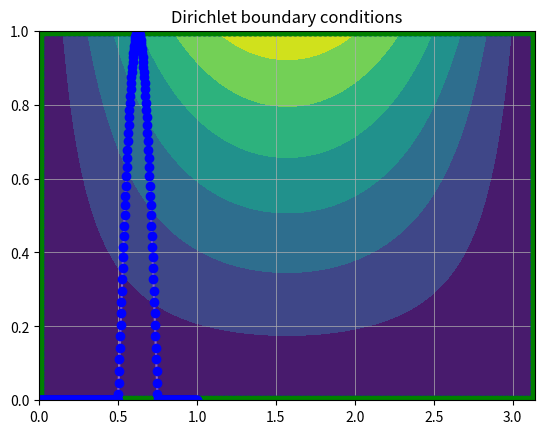
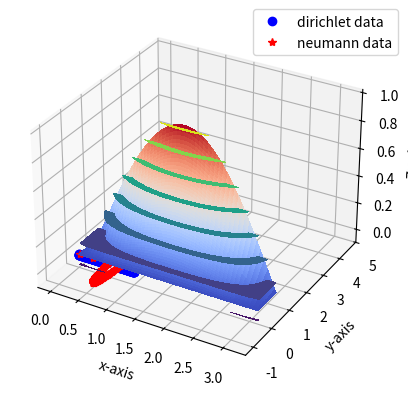
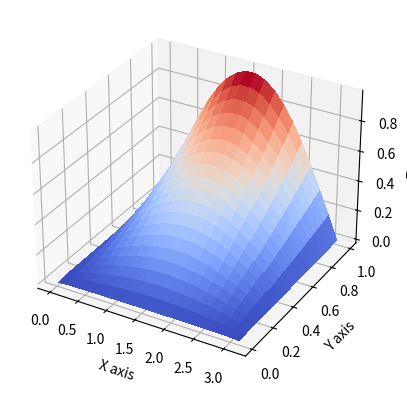

Write the Python code that produced these figures, in order.
#===============================================================================
import numpy as np
import math
import matplotlib
import matplotlib.pyplot as plt
from mpl_toolkits.mplot3d import Axes3D
from matplotlib import cm
#===============================================================================
# COMMENTS: solution of Laplace in 2d with dirichlet boundary conditions
# Last review at 15-9-2020
# Written by: Anevlavi Dimitra
#
# The normal vector direction does not affect the result. What happens with
# the Neumann problem??
#===============================================================================

def constantStrengthSource(x1, y1, x2, y2, xp, yp):
    # The induced velocity and velocity potential due to SL panel
    # At the centre of the element
    # curvilinear coordinate system
    xm=0.5*(x1+x2); ym=0.5*(y1+y2)
    xi1 = 0
    xi2 = math.sqrt((x2-x1)**2+(y2-y1)**2)

    fi = 2*xi2*math.log(0.5*xi2)/4/math.pi #potential
    th0 = math.atan2(y2-y1,x2-x1)
    rcon = math.sqrt((xp-xm)**2+(yp-ym)**2)/xi2

    if (rcon>1e-10):
        xip =  (xp-x1)*math.cos(th0)+(yp-y1)*math.sin(th0)
        yip = -(xp-x1)*math.sin(th0)+(yp-y1)*math.cos(th0)

        r1 = math.sqrt((xp-x1)**2+(yp-y1)**2)
        r2 = math.sqrt((xp-x2)**2+(yp-y2)**2)
        th1 = math.atan2(yip,xip-xi1)
        th2 = math.atan2(yip,xip-xi2)
        # The upper and lower side of the panels have the same fi (continuous)
        fi = (2*(xip-xi1)*math.log(r1) - 2*(xip-xi2)*math.log(r2) -2*(x2-x1) + 2*yip*(th2-th1))/4/math.pi

    return fi

def constantStrengthDoublet(x1, y1, x2, y2, xp, yp):
    xm=0.5*(x1+x2); ym=0.5*(y1+y2)
    xi1=0.0
    xi2=math.sqrt((x2-x1)**2+(y2-y1)**2)
    th0=math.atan2(y2-y1,x2-x1)

    xip =  (xp-x1)*math.cos(th0)+(yp-y1)*math.sin(th0)
    yip = -(xp-x1)*math.sin(th0)+(yp-y1)*math.cos(th0)
    fi=0.0
    rcon=math.sqrt((xp-xm)**2+(yp-ym)**2)/xi2;
    if (rcon>1e-10):
        th1=math.atan2(yip,xip-xi1);
        th2=math.atan2(yip,xip-xi2);
        fi=-(th2-th1)/2/math.pi;
        # the value changes if the solve the interior or exterior problem?
    return fi

def lineParametrization(xa, ya, xb, yb, Npanels):
    # line segment from point A to point B
    t = np.linspace(0,1,Npanels)
    xline = xa + t*(xb-xa)
    yline = ya + t*(yb-ya)
    return xline, yline

def collocationScheme(xi, yi):
    #normal and tangent unit vectors
    sizeN= len(xi)-1
    xcolloc = np.zeros(sizeN);ycolloc = np.zeros(sizeN)
    sin_theta = np.zeros(sizeN);cos_theta = np.zeros(sizeN)
    nx = np.zeros(sizeN);ny = np.zeros(sizeN)
    tx = np.zeros(sizeN);ty = np.zeros(sizeN)

    for ii in range(0,len(xcolloc)):
        xcolloc[ii] = 0.5*(xi[ii+1]+xi[ii])
        ycolloc[ii] = 0.5*(yi[ii+1]+yi[ii])

        lpanel = math.sqrt((xi[ii+1]-xi[ii])**2+(yi[ii+1]-yi[ii])**2) #panel length
        sin_theta[ii] = (yi[ii+1]-yi[ii])/lpanel
        cos_theta[ii] = (xi[ii+1]-xi[ii])/lpanel

        ## The normal vector outside the domain
        #nx[ii] = sin_theta[ii]
        #ny[ii] = -cos_theta[ii]
        #tx[ii] = -ny[ii]
        #ty[ii] = nx[ii]

        # The normal vector inside the domain
        nx[ii] = -sin_theta[ii]
        ny[ii] = cos_theta[ii]
        tx[ii] = ny[ii]
        ty[ii] = -nx[ii]

    return xcolloc, ycolloc, nx, ny, tx, ty

#def show():
#   return matplotlib.pyplot.show(block=True)

#===============================================================================
# MAIN CODE
#===============================================================================
# CREATE MESH FOR SQUARE DOMAIN & BOYNDARY CONDITIONS
plotMesh = 1
plotAnalyticSolution = 1
plotBC = 1
plotNumericalSolution = 1
plotNumResultsBC = 1

Np = 100 #number of nodes
# square domain creation
xa, ya = 0, 0
xb, yb = math.pi, 0
xc, yc = math.pi, 1
xd, yd = 0, 1
[x1, y1] =lineParametrization(xa, ya, xb, yb, Np) #y=0
[x2, y2] =lineParametrization(xb, yb, xc, yc, Np) #x=pi
[x3, y3] =lineParametrization(xc, yc, xd, yd, Np) #y=1
[x4, y4] =lineParametrization(xd, yd, xa, ya, Np) #x=0

#nodes on the boundary with counter-clockwise numbering
xi = np.concatenate((x1, x2[1:len(x2)], x3[1:len(x3)], x4[1:len(x4)]))
yi = np.concatenate((y1, y2[1:len(y2)], y3[1:len(y3)], y4[1:len(y4)]))

[xcolloc, ycolloc, nx, ny, tx, ty] = collocationScheme(xi, yi)
xcolloc3 = xcolloc[2*(Np-1):3*(Np-1)]
#Boundary conditions
#   D---------------C
#   -               -
#   -               -
#   A---------------B
u_bc1 = np.zeros(Np-1) #[xa,ya] - [xb, yb]
u_bc2 = np.zeros(Np-1) #[xb,yb] - [xc, yc]
u_bc3 = np.sin(xcolloc3) #[xc,yc] - [xd, yd]
u_bc4 = np.zeros(Np-1) #[xd,yd] - [xa, ya]
u_bc = np.concatenate((u_bc1, u_bc2, u_bc3, u_bc4))
xindex = np.linspace(0, 1, len(u_bc))
# plot the discretized domain
if (plotMesh==1):
    plt.plot(x1, y1, x2, y2, x3, y3, x4, y4)
    plt.plot(x1, y1, 'bo', x2, y2, 'bo', x3, y3, 'bo', x4, y4, 'bo')
    plt.plot(xa, ya, 'r*', xb, yb, 'r*', xc, yc, 'r*', xd, yd, 'r*')
    plt.grid(linestyle='-', linewidth=0.5)
    plt.plot(xcolloc, ycolloc, 'gs')
    plt.quiver(xcolloc, ycolloc, nx, ny)
    plt.quiver(xcolloc, ycolloc, tx, ty)
    plt.grid(linestyle='-', linewidth=0.5)
    plt.title('Nodes, control points and orientation vectors')
    plt.show()

if (plotBC == 1):
    plt.plot(xindex, u_bc, xindex, u_bc, 'bo')
    plt.title('Dirichlet boundary conditions')
    plt.show()

#===============================================================================
# ANALYTIC SOLUTION PREVIEW
if (plotAnalyticSolution==1):
    xanal = np.linspace(xa, xb, 100)
    yanal = np.linspace(ya, yc, 100)
    xx, yy = np.meshgrid(xanal, yanal)
    uanal = np.sinh(yy)*np.sin(xx)/math.sinh(1)
    plt.contourf(xx,yy,uanal)

    fig = plt.figure()
    ax = fig.add_subplot(111, projection='3d')
    ax.plot_surface(xx, yy, uanal, cmap=cm.coolwarm,linewidth=0, antialiased=False)
    ax.set_xlabel('X axis')
    ax.set_ylabel('Y axis')
    ax.set_zlabel('Z axis')
    plt.show()

#===============================================================================
# BOUNDARY ELEMENT METHOD (BEM) BOYNDARY INTEGRAL EQUATION IN MATRIX FORM
sizeA = len(xcolloc)
Abij = np.zeros((sizeA, sizeA)) #G
Bbij = np.zeros((sizeA, sizeA)) #dGdn
#udirichlet = np.zeros((sizeA,1))
A = np.zeros((sizeA, sizeA))
S = np.zeros((sizeA, sizeA))

for ii in range(0, sizeA): #for each collocation point
    for jj in range(0, sizeA): #we evaluate the effect each panel
        # on each panel we have a piecewise-constat distribution of
        # sources (G) and dipoles (dG/dn)
        xp, yp = xcolloc[ii], ycolloc[ii]
        x1, y1 = xi[jj], yi[jj]
        x2, y2 = xi[jj+1], yi[jj+1]
        Abij[ii][jj] = constantStrengthSource(x1, y1, x2, y2, xp, yp)
        Bbij[ii][jj] = constantStrengthDoublet(x1, y1, x2, y2, xp, yp)
        deltaKronecker = 0
        if (ii == jj):
            deltaKronecker = 1
        A[ii][jj] = 0.5*deltaKronecker + Bbij[ii][jj]
        S[ii][jj] = Abij[ii][jj]

#===============================================================================
# SOLUTION OF THE LINEAR SYSTEM
b = np.matmul(A, u_bc)
dudn_bc = np.linalg.solve(S,b)
#===============================================================================
# COMPARISON WITH THE ANALYTIC SOLUTION
if (plotNumResultsBC==1):
    xindex = np.linspace(0, 1, len(xcolloc))
    plt.plot(xindex, u_bc)
    plt.plot(xindex, u_bc, 'bo', label='dirichlet data')
    plt.plot(xindex, dudn_bc, 'r*', label='neumann data')
    strLabel = 'Collocation points counter-clockwise indexing from (' + str(xa) + ',' + str(ya) +')'
    plt.xlabel(strLabel);
    plt.legend(bbox_to_anchor=(1.05, 1), loc='upper right', borderaxespad=0.)
    plt.grid(linestyle='-', linewidth=0.5)
    plt.show()
#===============================================================================
# DOMAIN SOLUTION u(x,y)
xtest = np.linspace(xa+0.01, xb-0.01, 20)
ytest = np.linspace(ya+0.01, yc-0.01, 20)
xnum, ynum = np.meshgrid(xtest, ytest)
uactual = np.sinh(ynum)*np.sin(xnum)/math.sinh(1)

unum = np.zeros((len(xtest), len(ytest)))

for kk in range(0, len(xtest)):
    for ll in range(0, len(ytest)):
        # for each point in the meshgrid
        utemporary = 0
        xp = xtest[ll]; yp = ytest[kk];
        for jj in range(0, len(xcolloc)):
            x1, y1 = xi[jj], yi[jj]
            x2, y2 = xi[jj+1], yi[jj+1]
            SL = constantStrengthSource(x1, y1, x2, y2, xp, yp) # (G)
            DL = constantStrengthDoublet(x1, y1, x2, y2, xp, yp) #(dG/dn)
            utemporary = utemporary + dudn_bc[jj]*SL - u_bc[jj]*DL

        unum[kk,ll]=utemporary

if (plotAnalyticSolution==1):
    plt.contourf(xtest,ytest,unum)
    plt.grid(linestyle='-', linewidth=0.5)
    plt.xlabel('x-axis')
    plt.ylabel('y-axis')
    plt.show()

    fig = plt.figure()
    ax = fig.add_subplot(111, projection='3d')
    ax.plot_surface(xnum, ynum, unum, cmap=cm.coolwarm,
                           linewidth=0, antialiased=False)
    ax.set_xlabel('X axis')
    ax.set_ylabel('Y axis')
    ax.set_zlabel('Z axis')
    plt.show()

totalError = np.max(np.abs(unum - uactual))
message1 = 'Number of elements = ' + str(4*Np) + ', maxError = ' + str(totalError)
print(message1)
#===============================================================================
